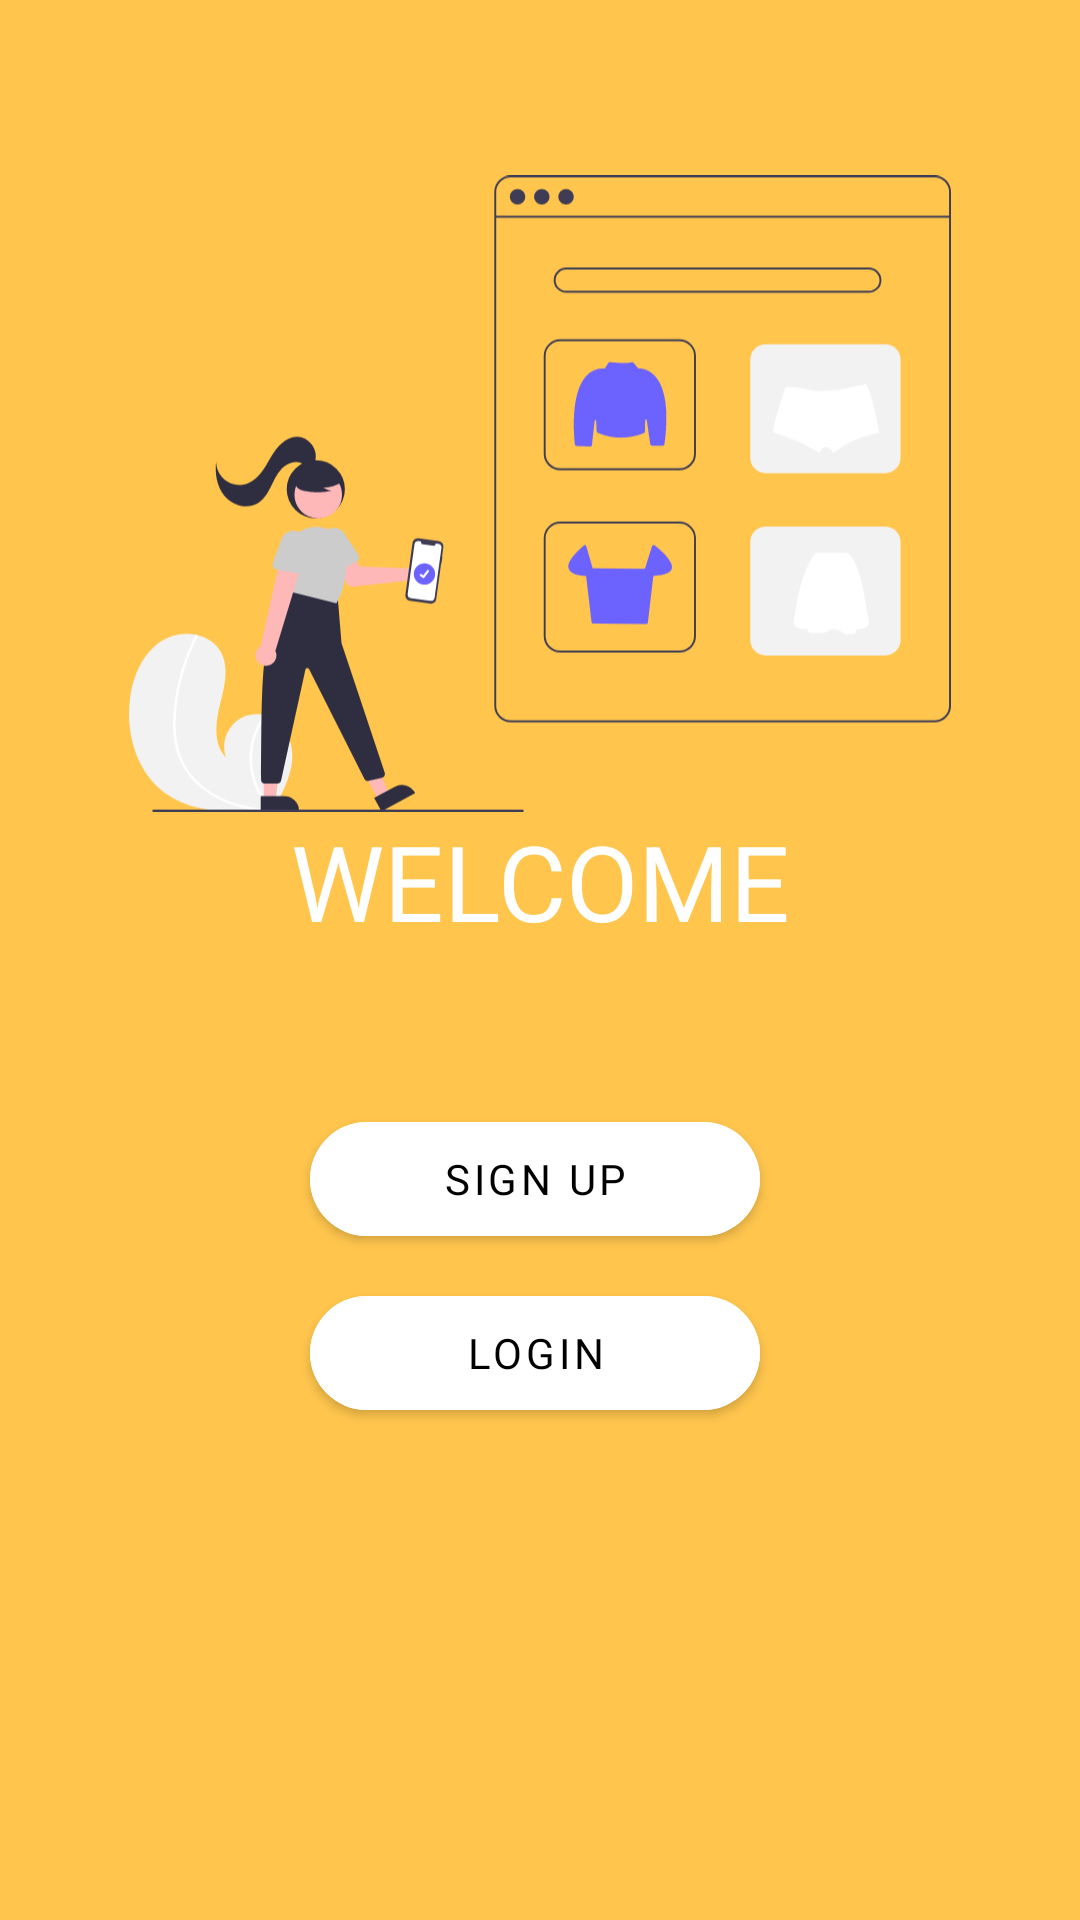

This screen was rendered from an Android layout file. Write that file and the resources it references.
<!-- AndroidManifest.xml: application theme Theme.ECommerceApp -->
<!-- res/layout/fragment_entry.xml -->
<?xml version="1.0" encoding="utf-8"?>
<layout xmlns:android="http://schemas.android.com/apk/res/android"
    xmlns:app="http://schemas.android.com/apk/res-auto"
    xmlns:tools="http://schemas.android.com/tools">


<androidx.constraintlayout.widget.ConstraintLayout
    android:layout_width="match_parent"
    android:layout_height="match_parent"
    android:background="@color/entry"
    android:id="@+id/entryFragment"
    tools:context=".presentation.login.EntryFragment">

    <TextView
        android:id="@+id/welcome"
        style="@style/login"
        android:layout_width="223dp"
        android:layout_height="69dp"
        android:gravity="center"
        android:text="@string/welcome"
        android:textColor="@color/white"
        android:textSize="35sp"
        app:layout_constraintBottom_toBottomOf="parent"
        app:layout_constraintEnd_toEndOf="parent"
        app:layout_constraintStart_toStartOf="parent"
        app:layout_constraintTop_toTopOf="parent"
        app:layout_constraintVertical_bias="0.454" />

    <com.google.android.material.button.MaterialButton
        android:id="@+id/signup"
        android:layout_width="150dp"
        android:layout_height="50dp"
        android:backgroundTint="@color/white"
        android:text="@string/sign_up"
        android:textColor="@color/black"
        app:cornerRadius="50dp"
        android:fontFamily="@font/alata"
        app:layout_constraintBottom_toTopOf="@+id/login"
        app:layout_constraintEnd_toEndOf="@+id/welcome"
        app:layout_constraintHorizontal_bias="0.476"
        app:layout_constraintStart_toStartOf="@+id/welcome"
        app:layout_constraintTop_toBottomOf="@+id/welcome"
        app:layout_constraintVertical_bias="0.83" />

    <com.google.android.material.button.MaterialButton
        android:id="@+id/login"
        android:layout_width="150dp"
        android:layout_height="50dp"
        android:layout_marginBottom="164dp"
        android:backgroundTint="@color/white"
        android:text="@string/loginbutton"
        android:textColor="@color/black"
        android:fontFamily="@font/alata"
        app:cornerRadius="50dp"
        app:layout_constraintBottom_toBottomOf="parent"
        app:layout_constraintEnd_toEndOf="@+id/signup"
        app:layout_constraintHorizontal_bias="0.0"
        app:layout_constraintStart_toStartOf="@+id/signup" />

    <ImageView
        android:id="@+id/imageView3"
        android:layout_width="274dp"
        android:layout_height="273dp"
        android:layout_marginTop="28dp"
        app:layout_constraintEnd_toEndOf="@+id/welcome"
        app:layout_constraintHorizontal_bias="0.509"
        app:layout_constraintStart_toStartOf="@+id/welcome"
        app:layout_constraintTop_toTopOf="parent"
        app:srcCompat="@drawable/ic_undraw_online_shopping_re_k1sv" />
</androidx.constraintlayout.widget.ConstraintLayout>
</layout>
<!-- resources referenced by this layout -->
<resources>
  <color name="black">#FF000000</color>
  <color name="entry">#FFC54D</color>
  <color name="white">#FFFFFFFF</color>
  <!-- drawable ic_undraw_online_shopping_re_k1sv: vector/xml drawable (drawable, 11492 chars, omitted) -->
  <string name="loginbutton">LOGIN</string>
  <string name="sign_up">SIGN UP</string>
  <string name="welcome">WELCOME</string>
  <style name="login" parent="TextTitle">
          <item name="android:fontFamily">@font/alata</item>
          <item name="android:textColor">@color/black</item>
      </style>
  <style name="Theme.ECommerceApp" parent="Theme.MaterialComponents.Light.DarkActionBar">
  
          
          <item name="colorPrimary">#FFC54D</item>
          <item name="colorPrimaryVariant">@color/purple_700</item>
          <item name="colorOnPrimary">@color/white</item>
          
          <item name="colorSecondary">@color/teal_200</item>
          <item name="colorSecondaryVariant">@color/teal_700</item>
          <item name="colorOnSecondary">@color/black</item>
          
          <item name="android:statusBarColor" tools:targetApi="l">@color/entry</item>
          
      </style>
  <style name="TextTitle">
          <item name="android:textSize">50sp</item>
      </style>
  <color name="purple_700">#FF3700B3</color>
  <color name="teal_200">#FF03DAC5</color>
  <color name="teal_700">#FF018786</color>
</resources>
